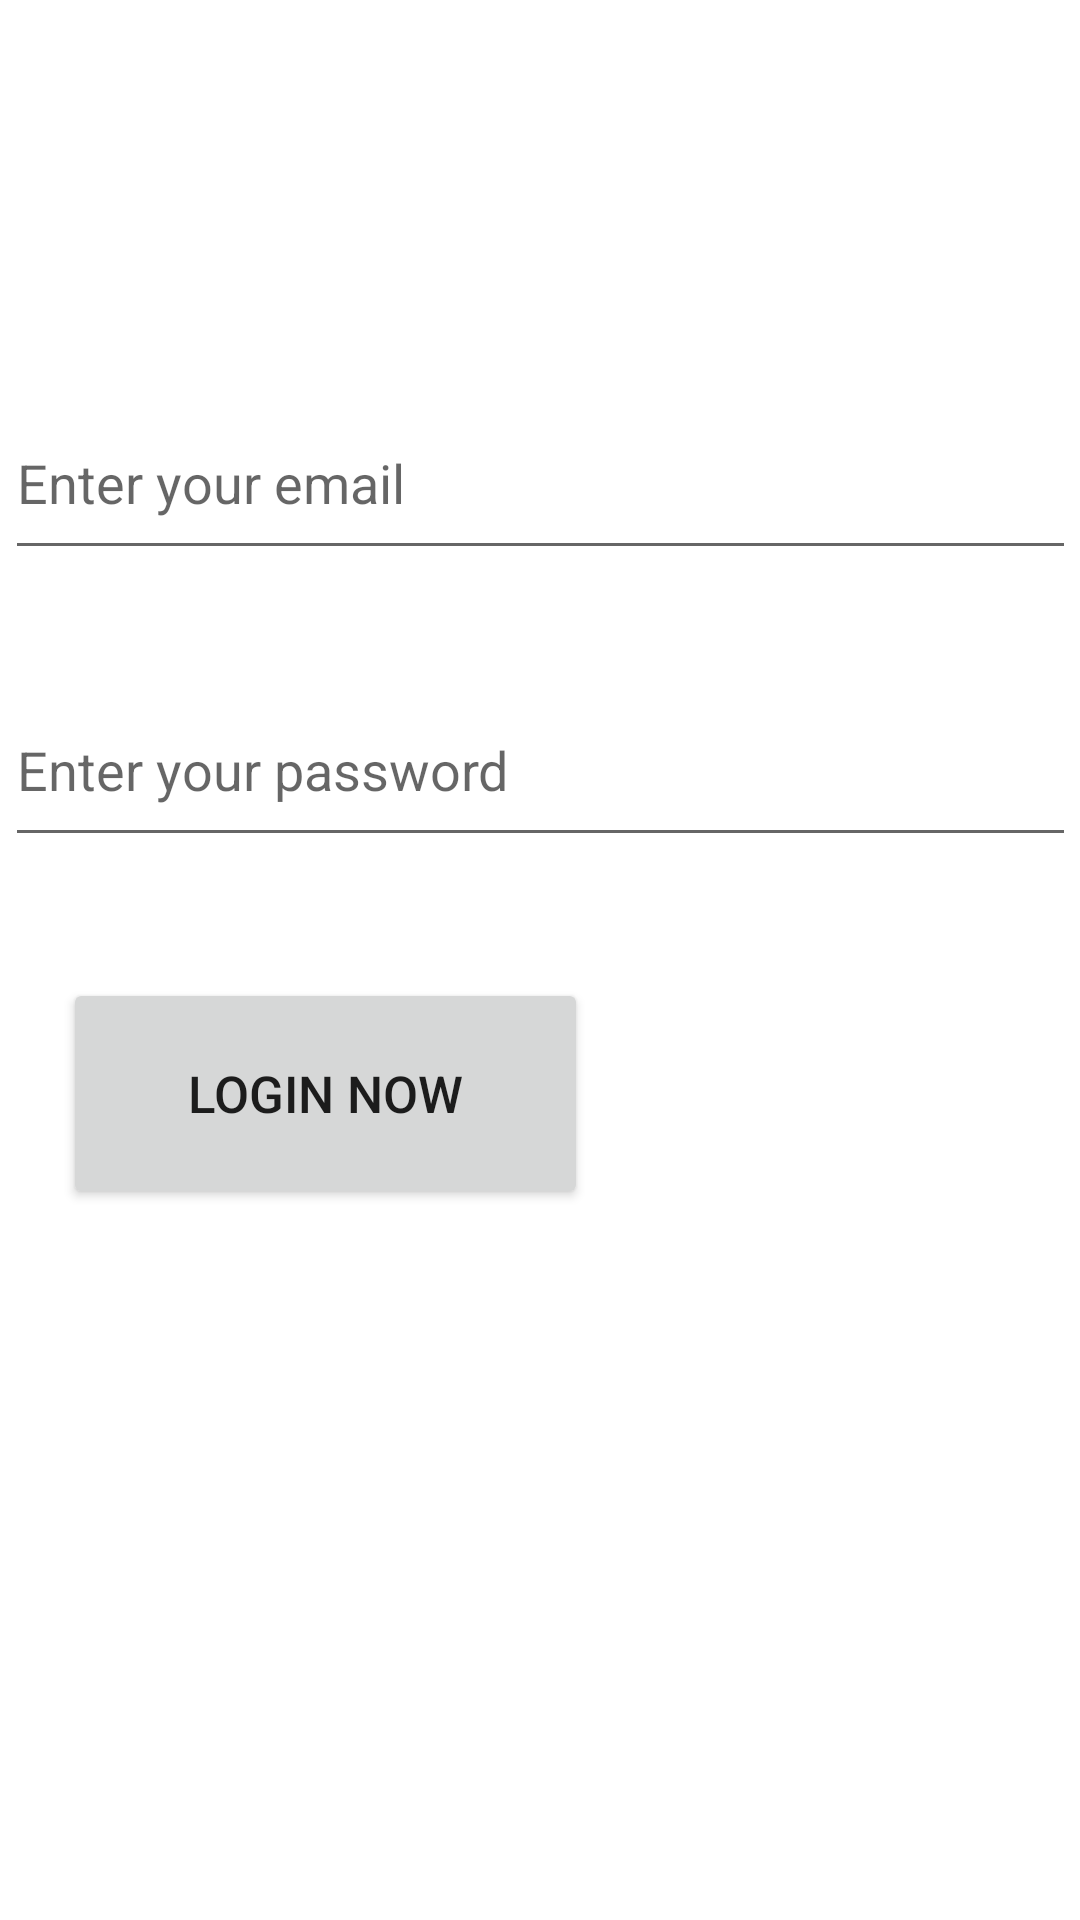

The Android layout XML behind this screen, and the referenced resources:
<!-- AndroidManifest.xml: application theme Theme.ActorsProfileManager -->
<!-- res/layout/login_activity.xml -->
<?xml version="1.0" encoding="utf-8"?>
<androidx.constraintlayout.widget.ConstraintLayout xmlns:android="http://schemas.android.com/apk/res/android"
    xmlns:app="http://schemas.android.com/apk/res-auto"
    xmlns:tools="http://schemas.android.com/tools"
    android:layout_width="match_parent"
    android:layout_height="match_parent"
    tools:context=".ui.login.view.LoginActivity">

    <EditText
        android:id="@+id/editTextTextEmailAddress2"
        android:layout_width="357dp"
        android:layout_height="61dp"
        android:ems="10"
        android:hint="@string/enter_email_label"
        android:inputType="textEmailAddress"
        app:layout_constraintBottom_toBottomOf="parent"
        app:layout_constraintEnd_toEndOf="parent"
        app:layout_constraintStart_toStartOf="parent"
        app:layout_constraintTop_toTopOf="parent"
        app:layout_constraintVertical_bias="0.223" />

    <EditText
        android:id="@+id/editTextTextPassword"
        android:layout_width="357dp"
        android:layout_height="61dp"
        android:ems="10"
        android:hint="@string/enter_password_label"
        android:inputType="textPassword"
        app:layout_constraintBottom_toBottomOf="parent"
        app:layout_constraintEnd_toEndOf="parent"
        app:layout_constraintStart_toStartOf="parent"
        app:layout_constraintTop_toTopOf="parent"
        app:layout_constraintVertical_bias="0.388" />

    <Button
        android:id="@+id/button"
        android:layout_width="175dp"
        android:layout_height="77dp"
        android:text="@string/login_button"
        android:textSize="17sp"
        app:layout_constraintBottom_toBottomOf="parent"
        app:layout_constraintEnd_toEndOf="parent"
        app:layout_constraintHorizontal_bias="0.114"
        app:layout_constraintStart_toStartOf="parent"
        app:layout_constraintTop_toTopOf="parent"
        app:layout_constraintVertical_bias="0.579" />
</androidx.constraintlayout.widget.ConstraintLayout>
<!-- resources referenced by this layout -->
<resources>
  <string name="enter_email_label">Enter your email</string>
  <string name="enter_password_label">Enter your password</string>
  <string name="login_button">Login Now</string>
  <style name="Theme.ActorsProfileManager" parent="Theme.MaterialComponents.DayNight.DarkActionBar">
          
          <item name="colorPrimary">@color/purple_500</item>
          <item name="colorPrimaryVariant">@color/purple_700</item>
          <item name="colorOnPrimary">@color/white</item>
          
          <item name="colorSecondary">@color/teal_200</item>
          <item name="colorSecondaryVariant">@color/teal_700</item>
          <item name="colorOnSecondary">@color/black</item>
          
          <item name="android:statusBarColor">?attr/colorPrimaryVariant</item>
          
      </style>
  <!-- not gathered from this repository: default colours our renderer supplied (Android Studio template values) -->
  <color name="purple_500">#FF6200EE</color>
  <color name="purple_700">#FF3700B3</color>
  <color name="teal_200">#FF03DAC5</color>
  <color name="teal_700">#FF018786</color>
  <color name="black">#FF000000</color>
  <color name="white">#FFFFFFFF</color>
</resources>
